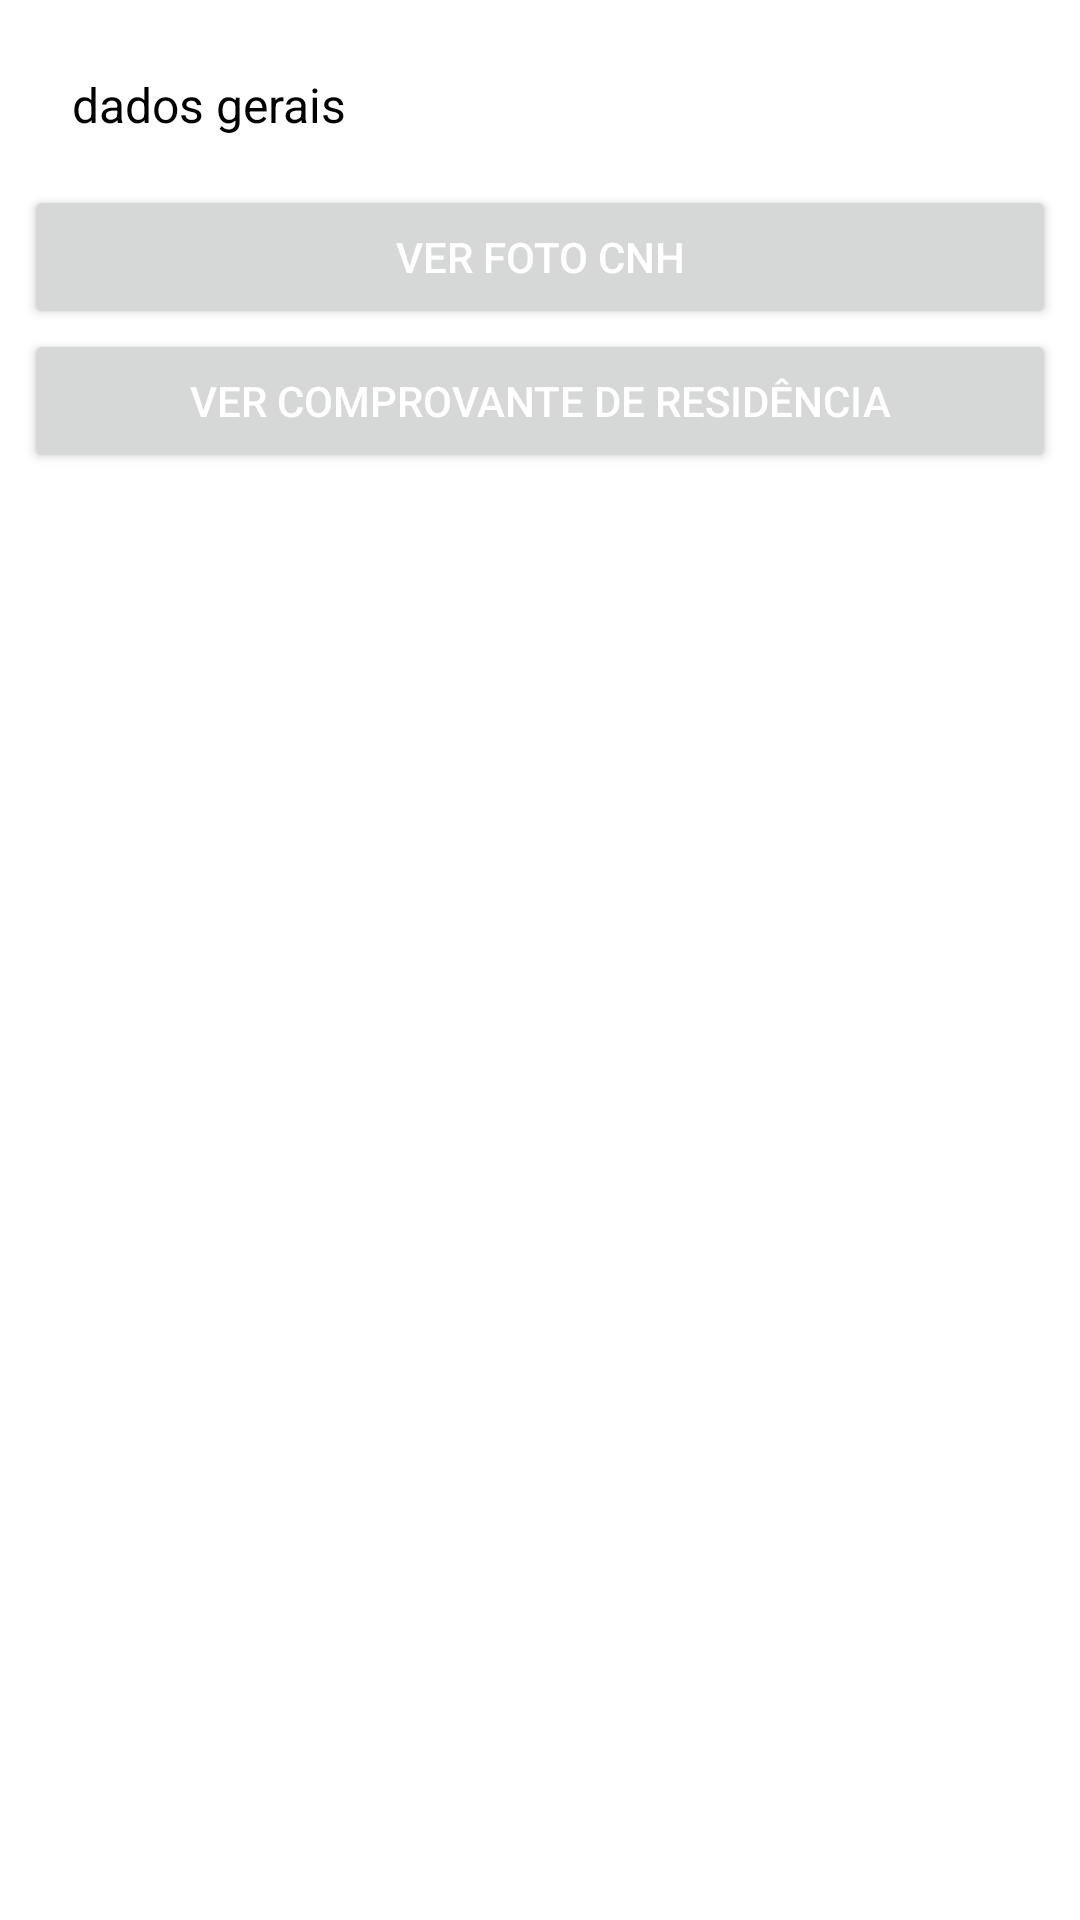

Here is an Android app screen rendered from its layout file. Give the layout XML and the strings, colors and styles it references.
<!-- AndroidManifest.xml: application theme Theme.Ssloc -->
<!-- res/layout/activity_exibir_usuario.xml -->
<?xml version="1.0" encoding="utf-8"?>
<ScrollView
    android:layout_width="match_parent"
    android:layout_height="match_parent"
    xmlns:android="http://schemas.android.com/apk/res/android"
    xmlns:app="http://schemas.android.com/apk/res-auto"
    xmlns:tools="http://schemas.android.com/tools"
    android:fillViewport="true"
    >

    <LinearLayout
        android:layout_width="match_parent"
        android:layout_height="match_parent"
        android:orientation="vertical"
        android:padding="8dp"
        tools:context=".activitys.ExibirUsuarioActivity">

        <TextView
            android:id="@+id/dadosGeraisText"
            android:layout_width="match_parent"
            android:layout_height="wrap_content"
            android:padding="16dp"
            android:text="dados gerais"
            android:textColor="#000000"
            android:textSize="16sp" />

        <Button
            android:id="@+id/verCNH"
            android:layout_width="match_parent"
            android:layout_height="wrap_content"
            android:text="Ver foto cnh"
            android:textColor="#FFFFFF" />

        <Button
            android:id="@+id/verComprovante"
            android:layout_width="match_parent"
            android:layout_height="wrap_content"
            android:text="ver comprovante de residência"
            android:textColor="#FFFFFF" />

        <LinearLayout
            android:id="@+id/layoutPlano"
            android:layout_width="match_parent"
            android:layout_height="wrap_content"
            android:layout_marginTop="8dp"
            android:layout_marginBottom="8dp"
            android:orientation="vertical"
            android:visibility="gone">

            <TextView
                android:id="@+id/planoText"
                android:layout_width="match_parent"
                android:layout_height="wrap_content"
                android:padding="16dp"
                android:text="TextView"
                android:textColor="#000000"
                android:textSize="16sp" />

            <Button
                android:id="@+id/verComprovantePlano"
                android:layout_width="match_parent"
                android:layout_height="wrap_content"
                android:text="Ver comprovante de pagamento" />

            <LinearLayout
                android:layout_width="match_parent"
                android:layout_height="wrap_content"
                android:orientation="horizontal">

                <Button
                    android:id="@+id/ativarPlano"
                    android:layout_width="wrap_content"
                    android:layout_height="wrap_content"
                    android:layout_weight="1"
                    android:text="Ativar"
                    android:textColor="#4CAF50" />

                <Button
                    android:id="@+id/entrarEmContato2"
                    android:layout_width="wrap_content"
                    android:layout_height="wrap_content"
                    android:layout_marginLeft="4dp"
                    android:layout_weight="1"
                    android:text="entrar em contato"
                    android:textColor="#FF0000" />
            </LinearLayout>

        </LinearLayout>

        <LinearLayout
            android:id="@+id/layoutManu"
            android:layout_width="match_parent"
            android:layout_height="wrap_content"
            android:orientation="vertical"
            android:visibility="gone">

            <TextView
                android:id="@+id/manuText"
                android:layout_width="match_parent"
                android:layout_height="wrap_content"
                android:padding="16dp"
                android:text="TextView"
                android:textColor="#000000"
                android:textSize="16sp" />

            <Button
                android:id="@+id/verRecibo"
                android:layout_width="match_parent"
                android:layout_height="wrap_content"
                android:text="Ver Recibo" />

            <Button
                android:id="@+id/verTroca"
                android:layout_width="match_parent"
                android:layout_height="wrap_content"
                android:text="Ver troca" />

            <LinearLayout
                android:layout_width="match_parent"
                android:layout_height="wrap_content"
                android:orientation="horizontal">

                <Button
                    android:id="@+id/aprovarManu"
                    android:layout_width="wrap_content"
                    android:layout_height="wrap_content"
                    android:layout_weight="1"
                    android:text="Aprovar"
                    android:textColor="#4CAF50" />

                <Button
                    android:id="@+id/entrarEmContato1"
                    android:layout_width="wrap_content"
                    android:layout_height="wrap_content"
                    android:layout_marginLeft="4dp"
                    android:layout_weight="1"
                    android:text="entrar em contato"
                    android:textColor="#FF0000" />
            </LinearLayout>

        </LinearLayout>
    </LinearLayout>
</ScrollView>
<!-- resources referenced by this layout -->
<resources>
  <style name="Theme.Ssloc" parent="Base.Theme.Ssloc" />
  <style name="Base.Theme.Ssloc" parent="Theme.MaterialComponents.DayNight.DarkActionBar">
          
          
      </style>
</resources>
